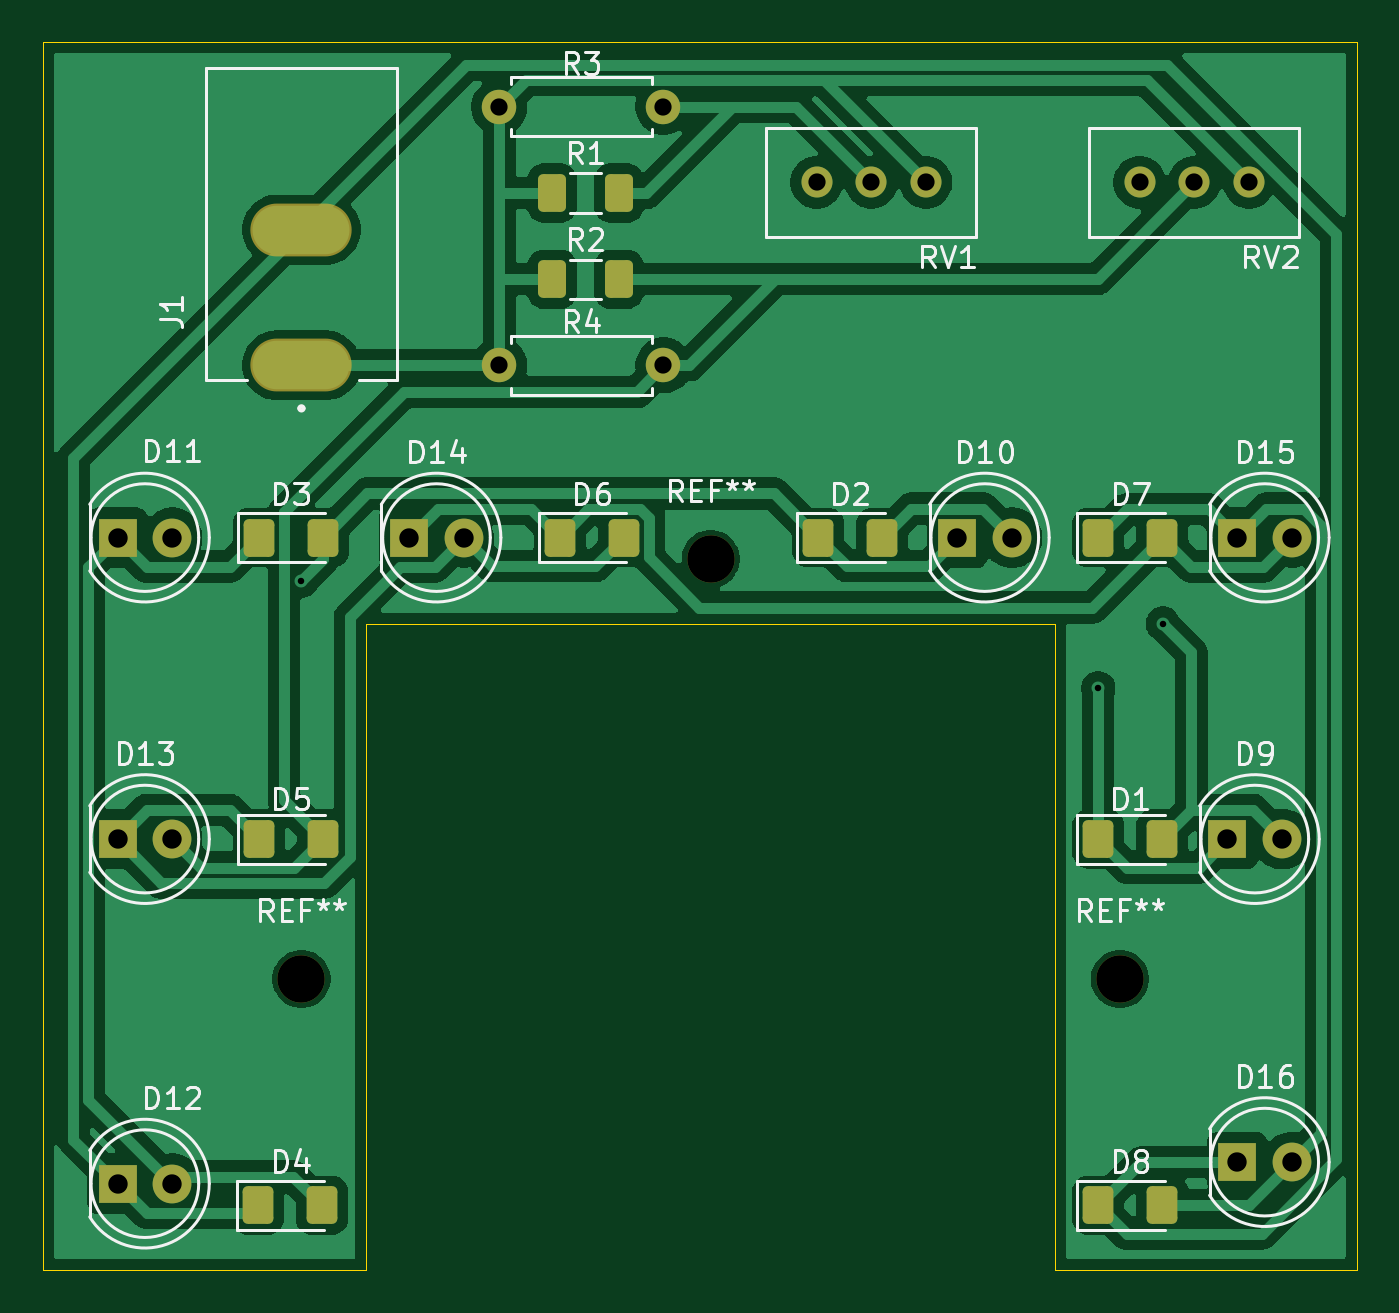
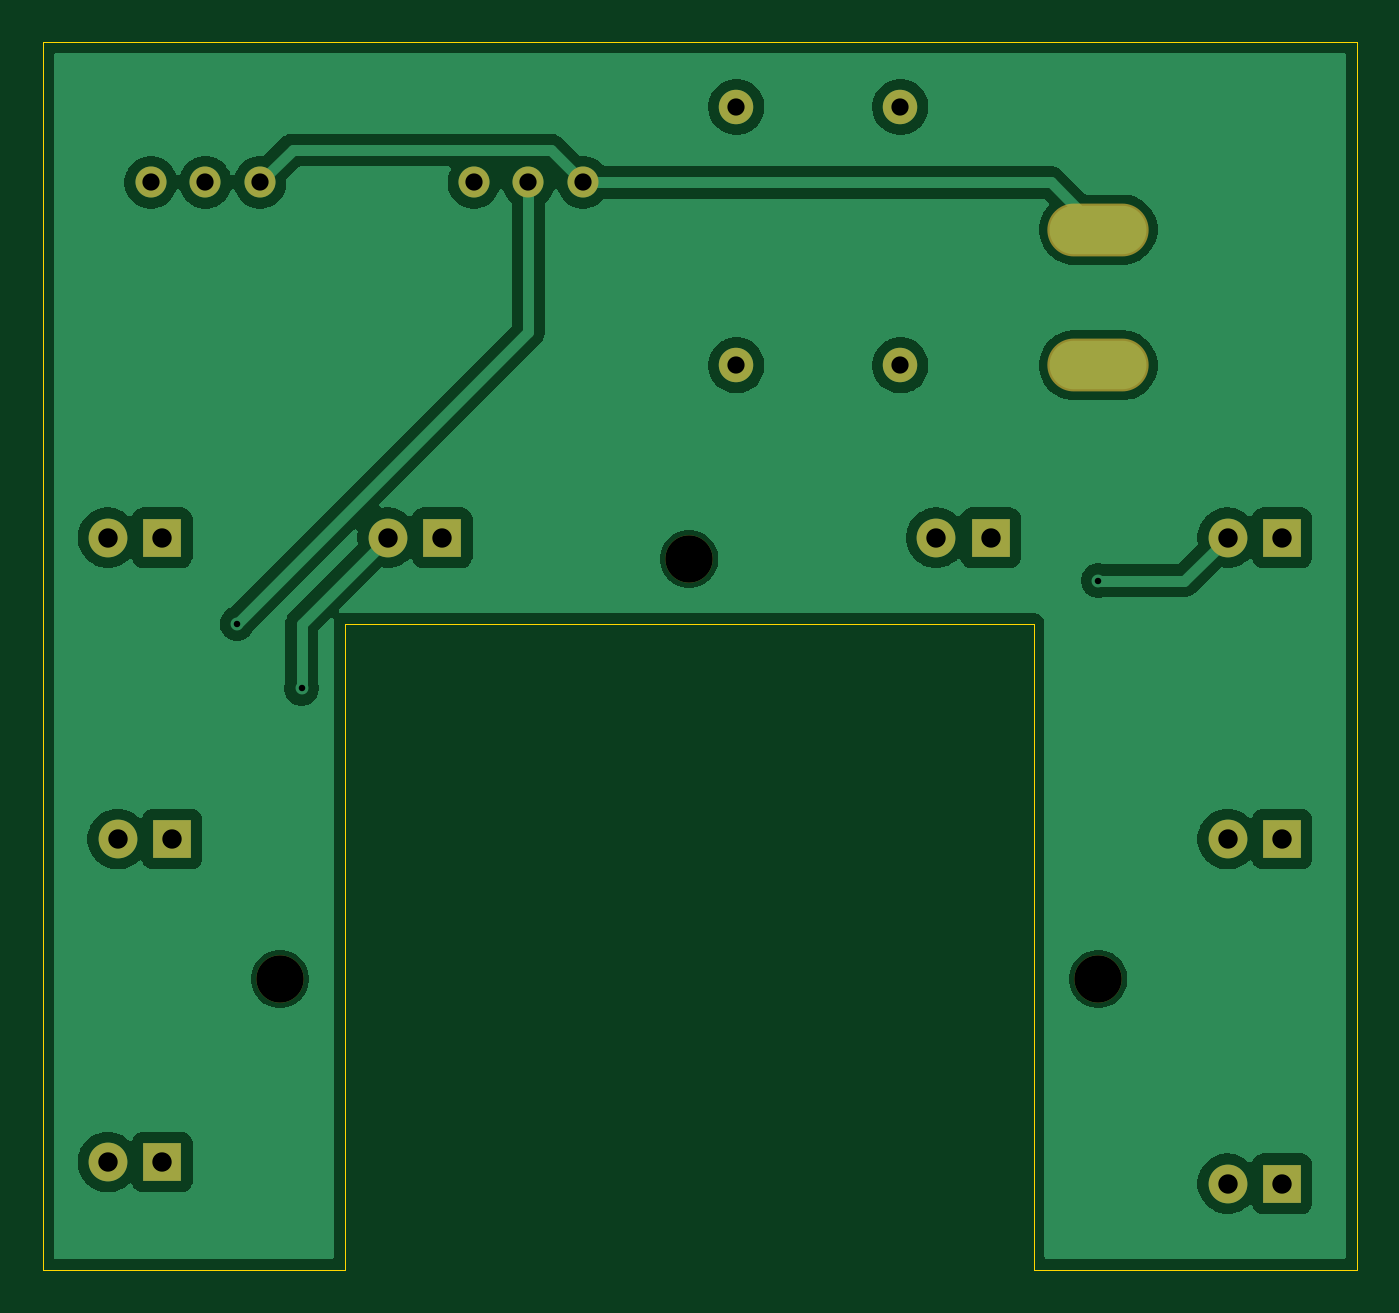
Circuit board: 11 layer files. Board 61.0 x 57.0 mm.
- bottom_copper: panel-B_Cu.gbr (50816 bytes)
- bottom_mask: panel-B_Mask.gbr (1768 bytes)
- paste: panel-B_Paste.gbr (450 bytes)
- bottom_silk: panel-B_Silkscreen.gbr (451 bytes)
- outline: panel-Edge_Cuts.gbr (703 bytes)
- top_copper: panel-F_Cu.gbr (74188 bytes)
- top_mask: panel-F_Mask.gbr (3218 bytes)
- paste: panel-F_Paste.gbr (1880 bytes)
- top_silk: panel-F_Silkscreen.gbr (37529 bytes)
- drill: panel-NPTH.drl (364 bytes)
- drill: panel-PTH.drl (965 bytes)

=== bottom_copper: panel-B_Cu.gbr (50816 bytes, source omitted) ===
=== bottom_mask: panel-B_Mask.gbr ===
%TF.GenerationSoftware,KiCad,Pcbnew,10.0.3*%
%TF.CreationDate,2026-06-18T14:40:04-04:00*%
%TF.ProjectId,panel,70616e65-6c2e-46b6-9963-61645f706362,rev?*%
%TF.SameCoordinates,Original*%
%TF.FileFunction,Soldermask,Bot*%
%TF.FilePolarity,Negative*%
%FSLAX46Y46*%
G04 Gerber Fmt 4.6, Leading zero omitted, Abs format (unit mm)*
G04 Created by KiCad (PCBNEW 10.0.3) date 2026-06-18 14:40:04*
%MOMM*%
%LPD*%
G01*
G04 APERTURE LIST*
%ADD10C,2.200000*%
%ADD11R,1.800000X1.800000*%
%ADD12C,1.800000*%
%ADD13O,4.704000X2.454000*%
%ADD14C,1.440000*%
%ADD15C,1.600000*%
G04 APERTURE END LIST*
D10*
%TO.C,REF\u002A\u002A*%
X95000000Y-86500000D03*
%TD*%
%TO.C,REF\u002A\u002A*%
X57000000Y-86500000D03*
%TD*%
D11*
%TO.C,D12*%
X48460000Y-96000000D03*
D12*
X51000000Y-96000000D03*
%TD*%
D13*
%TO.C,J1*%
X57000000Y-58000000D03*
X57000000Y-51700000D03*
%TD*%
D14*
%TO.C,RV1*%
X86000000Y-49505000D03*
X83460000Y-49505000D03*
X80920000Y-49505000D03*
%TD*%
D11*
%TO.C,D15*%
X100460000Y-66000000D03*
D12*
X103000000Y-66000000D03*
%TD*%
D10*
%TO.C,REF\u002A\u002A*%
X76000000Y-67000000D03*
%TD*%
D11*
%TO.C,D11*%
X48460000Y-66000000D03*
D12*
X51000000Y-66000000D03*
%TD*%
D11*
%TO.C,D13*%
X48460000Y-80000000D03*
D12*
X51000000Y-80000000D03*
%TD*%
D11*
%TO.C,D16*%
X100460000Y-95000000D03*
D12*
X103000000Y-95000000D03*
%TD*%
D11*
%TO.C,D10*%
X87460000Y-66000000D03*
D12*
X90000000Y-66000000D03*
%TD*%
D11*
%TO.C,D9*%
X100000000Y-80000000D03*
D12*
X102540000Y-80000000D03*
%TD*%
D11*
%TO.C,D14*%
X62000000Y-66000000D03*
D12*
X64540000Y-66000000D03*
%TD*%
D15*
%TO.C,R3*%
X66190000Y-46000000D03*
X73810000Y-46000000D03*
%TD*%
%TO.C,R4*%
X66190000Y-58000000D03*
X73810000Y-58000000D03*
%TD*%
D14*
%TO.C,RV2*%
X101000000Y-49505000D03*
X98460000Y-49505000D03*
X95920000Y-49505000D03*
%TD*%
M02*

=== paste: panel-B_Paste.gbr ===
%TF.GenerationSoftware,KiCad,Pcbnew,10.0.3*%
%TF.CreationDate,2026-06-18T14:40:04-04:00*%
%TF.ProjectId,panel,70616e65-6c2e-46b6-9963-61645f706362,rev?*%
%TF.SameCoordinates,Original*%
%TF.FileFunction,Paste,Bot*%
%TF.FilePolarity,Positive*%
%FSLAX46Y46*%
G04 Gerber Fmt 4.6, Leading zero omitted, Abs format (unit mm)*
G04 Created by KiCad (PCBNEW 10.0.3) date 2026-06-18 14:40:04*
%MOMM*%
%LPD*%
G01*
G04 APERTURE LIST*
G04 APERTURE END LIST*
M02*

=== bottom_silk: panel-B_Silkscreen.gbr ===
%TF.GenerationSoftware,KiCad,Pcbnew,10.0.3*%
%TF.CreationDate,2026-06-18T14:40:04-04:00*%
%TF.ProjectId,panel,70616e65-6c2e-46b6-9963-61645f706362,rev?*%
%TF.SameCoordinates,Original*%
%TF.FileFunction,Legend,Bot*%
%TF.FilePolarity,Positive*%
%FSLAX46Y46*%
G04 Gerber Fmt 4.6, Leading zero omitted, Abs format (unit mm)*
G04 Created by KiCad (PCBNEW 10.0.3) date 2026-06-18 14:40:04*
%MOMM*%
%LPD*%
G01*
G04 APERTURE LIST*
G04 APERTURE END LIST*
M02*

=== outline: panel-Edge_Cuts.gbr ===
%TF.GenerationSoftware,KiCad,Pcbnew,10.0.3*%
%TF.CreationDate,2026-06-18T14:40:04-04:00*%
%TF.ProjectId,panel,70616e65-6c2e-46b6-9963-61645f706362,rev?*%
%TF.SameCoordinates,Original*%
%TF.FileFunction,Profile,NP*%
%FSLAX46Y46*%
G04 Gerber Fmt 4.6, Leading zero omitted, Abs format (unit mm)*
G04 Created by KiCad (PCBNEW 10.0.3) date 2026-06-18 14:40:04*
%MOMM*%
%LPD*%
G01*
G04 APERTURE LIST*
%TA.AperFunction,Profile*%
%ADD10C,0.050000*%
%TD*%
G04 APERTURE END LIST*
D10*
X60000000Y-100000000D02*
X60000000Y-70000000D01*
X92000000Y-70000000D01*
X92000000Y-100000000D01*
X106000000Y-100000000D01*
X106000000Y-43000000D01*
X45000000Y-43000000D01*
X45000000Y-100000000D01*
X60000000Y-100000000D01*
M02*

=== top_copper: panel-F_Cu.gbr (74188 bytes, source omitted) ===
=== top_mask: panel-F_Mask.gbr ===
%TF.GenerationSoftware,KiCad,Pcbnew,10.0.3*%
%TF.CreationDate,2026-06-18T14:40:04-04:00*%
%TF.ProjectId,panel,70616e65-6c2e-46b6-9963-61645f706362,rev?*%
%TF.SameCoordinates,Original*%
%TF.FileFunction,Soldermask,Top*%
%TF.FilePolarity,Negative*%
%FSLAX46Y46*%
G04 Gerber Fmt 4.6, Leading zero omitted, Abs format (unit mm)*
G04 Created by KiCad (PCBNEW 10.0.3) date 2026-06-18 14:40:04*
%MOMM*%
%LPD*%
G01*
G04 APERTURE LIST*
G04 Aperture macros list*
%AMRoundRect*
0 Rectangle with rounded corners*
0 $1 Rounding radius*
0 $2 $3 $4 $5 $6 $7 $8 $9 X,Y pos of 4 corners*
0 Add a 4 corners polygon primitive as box body*
4,1,4,$2,$3,$4,$5,$6,$7,$8,$9,$2,$3,0*
0 Add four circle primitives for the rounded corners*
1,1,$1+$1,$2,$3*
1,1,$1+$1,$4,$5*
1,1,$1+$1,$6,$7*
1,1,$1+$1,$8,$9*
0 Add four rect primitives between the rounded corners*
20,1,$1+$1,$2,$3,$4,$5,0*
20,1,$1+$1,$4,$5,$6,$7,0*
20,1,$1+$1,$6,$7,$8,$9,0*
20,1,$1+$1,$8,$9,$2,$3,0*%
G04 Aperture macros list end*
%ADD10RoundRect,0.250001X-0.462499X-0.624999X0.462499X-0.624999X0.462499X0.624999X-0.462499X0.624999X0*%
%ADD11C,2.200000*%
%ADD12R,1.800000X1.800000*%
%ADD13C,1.800000*%
%ADD14O,4.704000X2.454000*%
%ADD15C,1.440000*%
%ADD16RoundRect,0.250000X-0.400000X-0.625000X0.400000X-0.625000X0.400000X0.625000X-0.400000X0.625000X0*%
%ADD17C,1.600000*%
G04 APERTURE END LIST*
D10*
%TO.C,D1*%
X94000000Y-80000000D03*
X96975000Y-80000000D03*
%TD*%
D11*
%TO.C,REF\u002A\u002A*%
X95000000Y-86500000D03*
%TD*%
%TO.C,REF\u002A\u002A*%
X57000000Y-86500000D03*
%TD*%
D12*
%TO.C,D12*%
X48460000Y-96000000D03*
D13*
X51000000Y-96000000D03*
%TD*%
D14*
%TO.C,J1*%
X57000000Y-58000000D03*
X57000000Y-51700000D03*
%TD*%
D10*
%TO.C,D3*%
X55025000Y-66000000D03*
X58000000Y-66000000D03*
%TD*%
%TO.C,D7*%
X94000000Y-66000000D03*
X96975000Y-66000000D03*
%TD*%
D15*
%TO.C,RV1*%
X86000000Y-49505000D03*
X83460000Y-49505000D03*
X80920000Y-49505000D03*
%TD*%
D12*
%TO.C,D15*%
X100460000Y-66000000D03*
D13*
X103000000Y-66000000D03*
%TD*%
D11*
%TO.C,REF\u002A\u002A*%
X76000000Y-67000000D03*
%TD*%
D12*
%TO.C,D11*%
X48460000Y-66000000D03*
D13*
X51000000Y-66000000D03*
%TD*%
D16*
%TO.C,R1*%
X68640000Y-50000000D03*
X71740000Y-50000000D03*
%TD*%
D12*
%TO.C,D13*%
X48460000Y-80000000D03*
D13*
X51000000Y-80000000D03*
%TD*%
D10*
%TO.C,D5*%
X55025000Y-80000000D03*
X58000000Y-80000000D03*
%TD*%
D12*
%TO.C,D16*%
X100460000Y-95000000D03*
D13*
X103000000Y-95000000D03*
%TD*%
D12*
%TO.C,D10*%
X87460000Y-66000000D03*
D13*
X90000000Y-66000000D03*
%TD*%
D10*
%TO.C,D4*%
X54972500Y-97000000D03*
X57947500Y-97000000D03*
%TD*%
D12*
%TO.C,D9*%
X100000000Y-80000000D03*
D13*
X102540000Y-80000000D03*
%TD*%
D10*
%TO.C,D6*%
X69000000Y-66000000D03*
X71975000Y-66000000D03*
%TD*%
%TO.C,D2*%
X81000000Y-66000000D03*
X83975000Y-66000000D03*
%TD*%
D12*
%TO.C,D14*%
X62000000Y-66000000D03*
D13*
X64540000Y-66000000D03*
%TD*%
D17*
%TO.C,R3*%
X66190000Y-46000000D03*
X73810000Y-46000000D03*
%TD*%
D16*
%TO.C,R2*%
X68640000Y-54000000D03*
X71740000Y-54000000D03*
%TD*%
D10*
%TO.C,D8*%
X94000000Y-97000000D03*
X96975000Y-97000000D03*
%TD*%
D17*
%TO.C,R4*%
X66190000Y-58000000D03*
X73810000Y-58000000D03*
%TD*%
D15*
%TO.C,RV2*%
X101000000Y-49505000D03*
X98460000Y-49505000D03*
X95920000Y-49505000D03*
%TD*%
M02*

=== paste: panel-F_Paste.gbr (1880 bytes, source withheld) ===
=== top_silk: panel-F_Silkscreen.gbr (37529 bytes, source omitted) ===
=== drill: panel-NPTH.drl ===
M48
; DRILL file KiCad 10.0.3 date 2026-06-18T14:40:01
; FORMAT={-:-/ absolute / metric / decimal}
; #@! TF.CreationDate,2026-06-18T14:40:01-04:00
; #@! TF.GenerationSoftware,Kicad,Pcbnew,10.0.3
; #@! TF.FileFunction,NonPlated,1,2,NPTH
FMAT,2
METRIC
; #@! TA.AperFunction,NonPlated,NPTH,ComponentDrill
T1C2.200
%
G90
G05
T1
X57.0Y-86.5
X76.0Y-67.0
X95.0Y-86.5
M30

=== drill: panel-PTH.drl ===
M48
; DRILL file KiCad 10.0.3 date 2026-06-18T14:40:01
; FORMAT={-:-/ absolute / metric / decimal}
; #@! TF.CreationDate,2026-06-18T14:40:01-04:00
; #@! TF.GenerationSoftware,Kicad,Pcbnew,10.0.3
; #@! TF.FileFunction,Plated,1,2,PTH
FMAT,2
METRIC
; #@! TA.AperFunction,Plated,PTH,ViaDrill
T1C0.300
; #@! TA.AperFunction,Plated,PTH,ComponentDrill
T2C0.800
; #@! TA.AperFunction,Plated,PTH,ComponentDrill
T3C0.900
; #@! TA.AperFunction,Plated,PTH,ComponentDrill
T4C1.100
%
G90
G05
T1
X57.0Y-68.0
X94.0Y-73.0
X97.0Y-70.0
T2
X66.19Y-46.0
X66.19Y-58.0
X73.81Y-46.0
X73.81Y-58.0
X80.92Y-49.505
X83.46Y-49.505
X86.0Y-49.505
X95.92Y-49.505
X98.46Y-49.505
X101.0Y-49.505
T3
X48.46Y-66.0
X48.46Y-80.0
X48.46Y-96.0
X51.0Y-66.0
X51.0Y-80.0
X51.0Y-96.0
X62.0Y-66.0
X64.54Y-66.0
X87.46Y-66.0
X90.0Y-66.0
X100.0Y-80.0
X100.46Y-66.0
X100.46Y-95.0
X102.54Y-80.0
X103.0Y-66.0
X103.0Y-95.0
T4
G00X55.95Y-51.7
M15
G01X58.05Y-51.7
M16
G05
G00X55.95Y-58.0
M15
G01X58.05Y-58.0
M16
G05
M30
